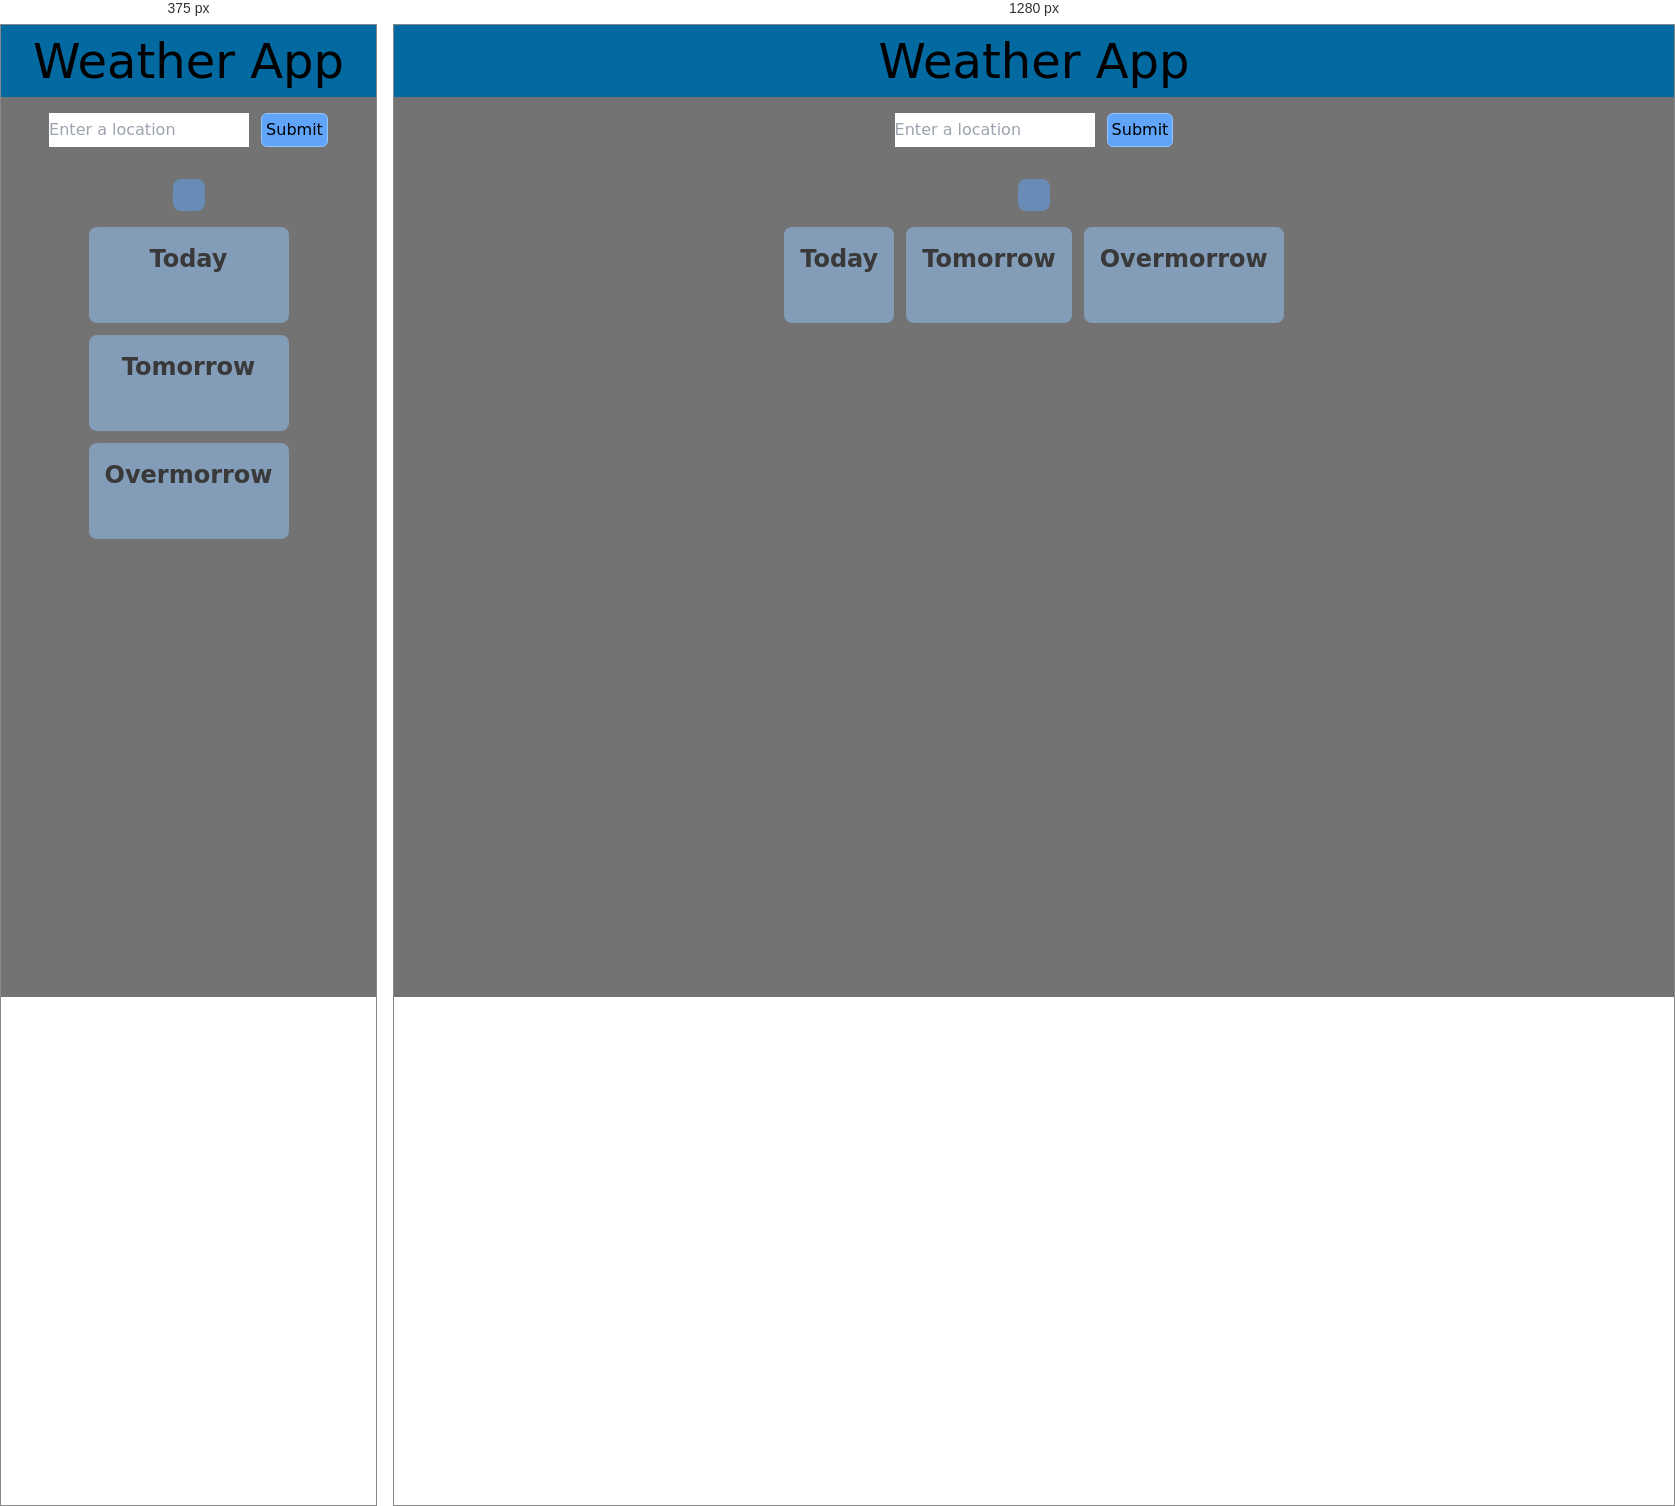
Rendered at 375 px and 1280 px, left to right.

<!-- file: index.html -->
<!doctype html>
<html lang="en">
  <head>
    <title>Odin-Weather-App</title>
    <meta charset="UTF-8" />
    <meta name="viewport" content="width=device-width, initial-scale=1" />
    <link href="output.css" rel="stylesheet" />
    <script src="main.js" defer></script>
  </head>
  <body>
    <!-- header -->
    <div class="flex w-screen justify-center bg-sky-700">
      <h1 class="p-3 text-5xl">Weather App</h1>
    </div>
    <!-- content section -->
    <div
      class="flex h-screen w-screen flex-col items-center gap-4 bg-neutral-500"
    >
      <!-- search bar -->
      <div class="p-4">
        <form class="flex gap-3" id="search-form">
          <input
            type="text"
            name="location"
            placeholder="Enter a location"
            id="search-text"
            required="true"
          />
          <button
            type="submit"
            class="border-1 rounded-md border border-blue-300 bg-blue-400 p-1"
          >
            Submit
          </button>
        </form>
      </div>
      <!-- current weather -->
      <div
        id="current-weather-container"
        class="flex flex-col items-center rounded-lg bg-blue-400 p-2 opacity-50"
      >
        <p id="current-location" class="p-2 text-2xl font-bold"></p>
        <p id="current-status" class="text-xl font-bold"></p>
        <p id="current-temp-f" class="font-bold"></p>
        <p id="current-feel"></p>
        <p id="current-humidity"></p>
        <p id="curent-wind"></p>
      </div>
      <!-- forecast -->
      <div class="flex flex-col justify-center gap-3 sm:flex-row">
        <div
          id="forecast-1"
          class="flex flex-col items-center gap-2 rounded-lg bg-blue-300 p-2 opacity-50"
        >
          <p class="p-2 text-2xl font-bold">Today</p>
          <p id="forcast-1-max"></p>
          <p id="forcast-1-min"></p>
          <p id="forcast-1-will-rain"></p>
          <p id="forcast-1-chance-of-rain"></p>
        </div>
        <div
          id="forecast-2"
          class="flex flex-col items-center gap-2 rounded-lg bg-blue-300 p-2 opacity-50"
        >
          <p class="p-2 text-2xl font-bold">Tomorrow</p>
          <p id="forcast-2-max"></p>
          <p id="forcast-2-min"></p>
          <p id="forcast-2-will-rain"></p>
          <p id="forcast-2-chance-of-rain"></p>
        </div>
        <div
          id="forecast-3"
          class="flex flex-col items-center gap-2 rounded-lg bg-blue-300 p-2 opacity-50"
        >
          <p class="p-2 text-2xl font-bold">Overmorrow</p>
          <p id="forcast-3-max"></p>
          <p id="forcast-3-min"></p>
          <p id="forcast-3-will-rain"></p>
          <p id="forcast-3-chance-of-rain"></p>
        </div>
      </div>
    </div>
  </body>
</html>


/* @media block from output.css */
@media (min-width: 640px) {
  .sm\:flex-row {
    flex-direction: row;
  }
}